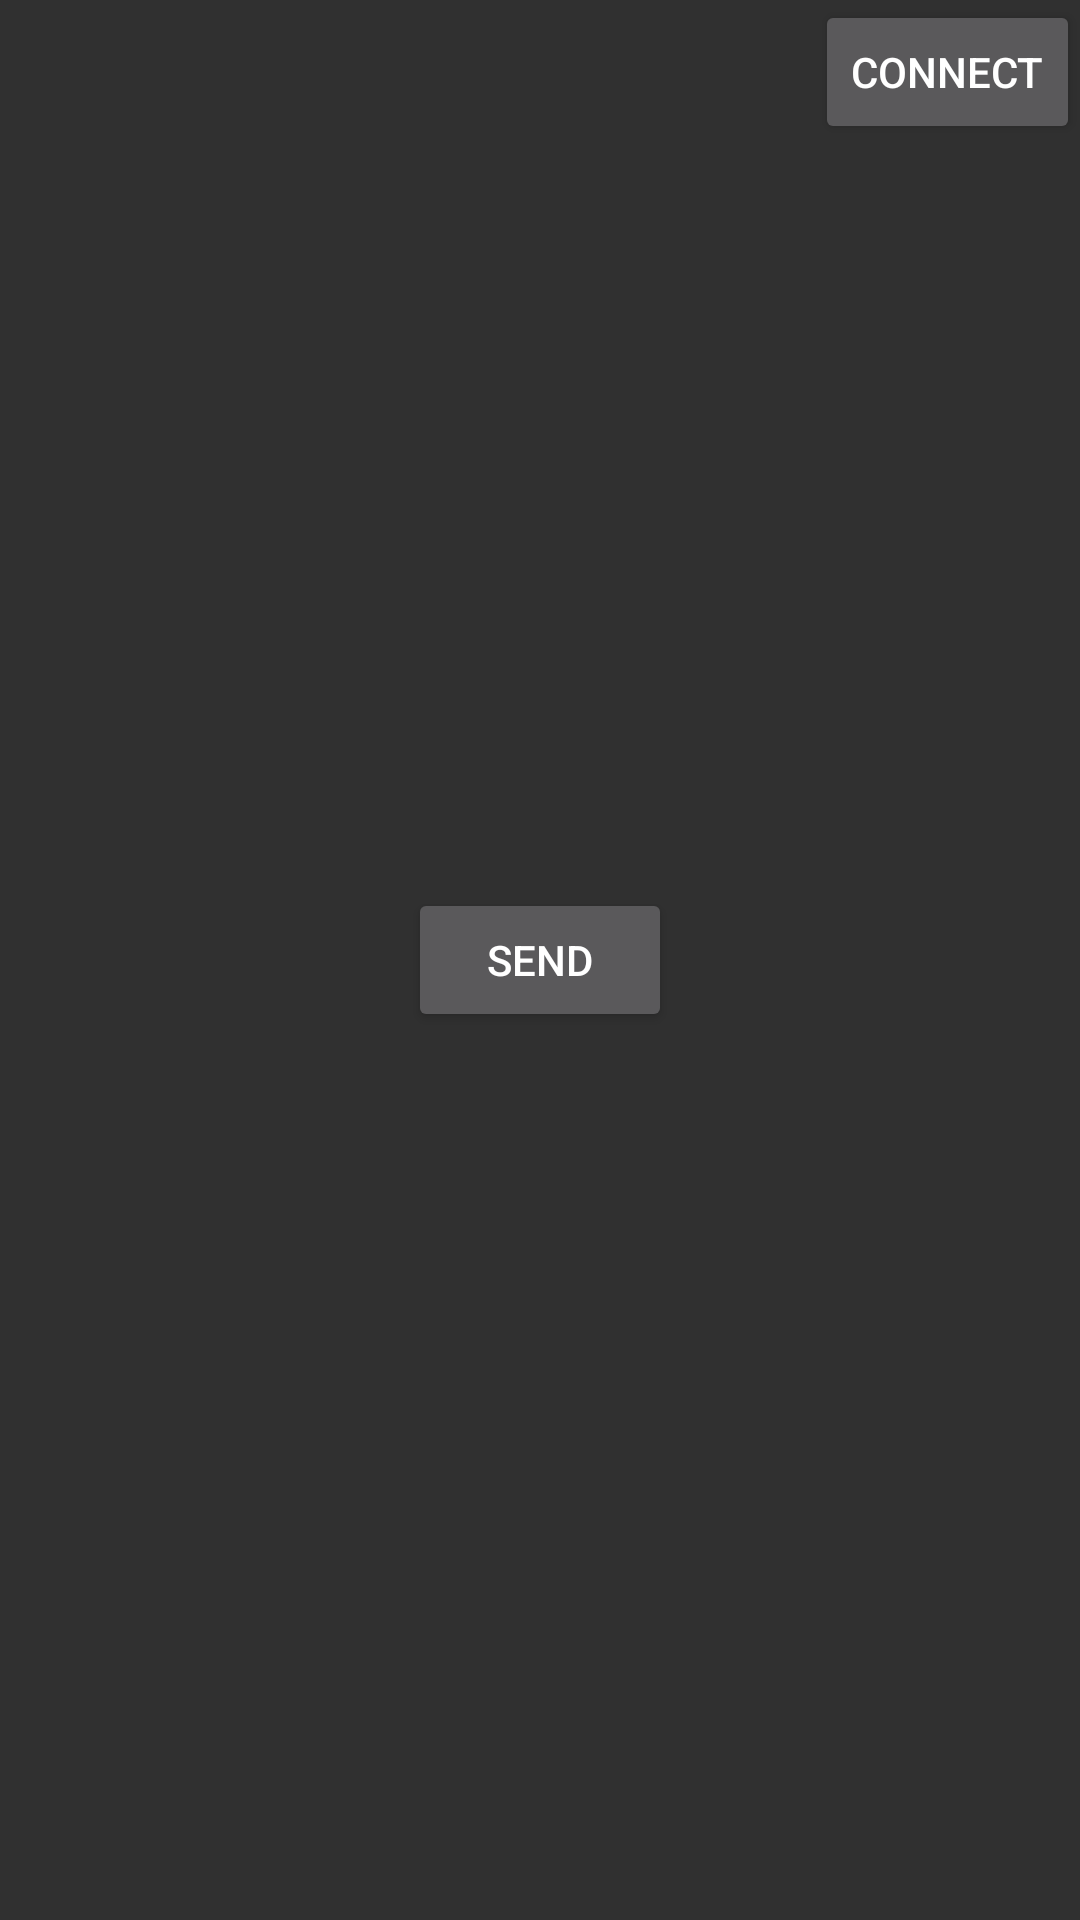

Reconstruct the res/layout file that produces this screen, plus the resources it refers to.
<!-- AndroidManifest.xml: application theme Theme.AppCompat -->
<!-- res/layout/activity_devicelist.xml -->
<RelativeLayout xmlns:android="http://schemas.android.com/apk/res/android"
    xmlns:tools="http://schemas.android.com/tools"
    android:layout_width="match_parent"
    android:layout_height="match_parent" >

    <Button
        android:id="@+id/btnSend"
        android:layout_width="wrap_content"
        android:layout_height="wrap_content"
        android:layout_centerHorizontal="true"
        android:layout_centerVertical="true"
        android:text="Send" />

    <Button
        android:id="@+id/btnConnect"
        android:layout_width="wrap_content"
        android:layout_height="wrap_content"
        android:layout_alignParentRight="true"
        android:layout_alignParentTop="true"
        android:text="Connect" />

</RelativeLayout>
<!-- resources referenced by this layout -->
<resources>

</resources>
